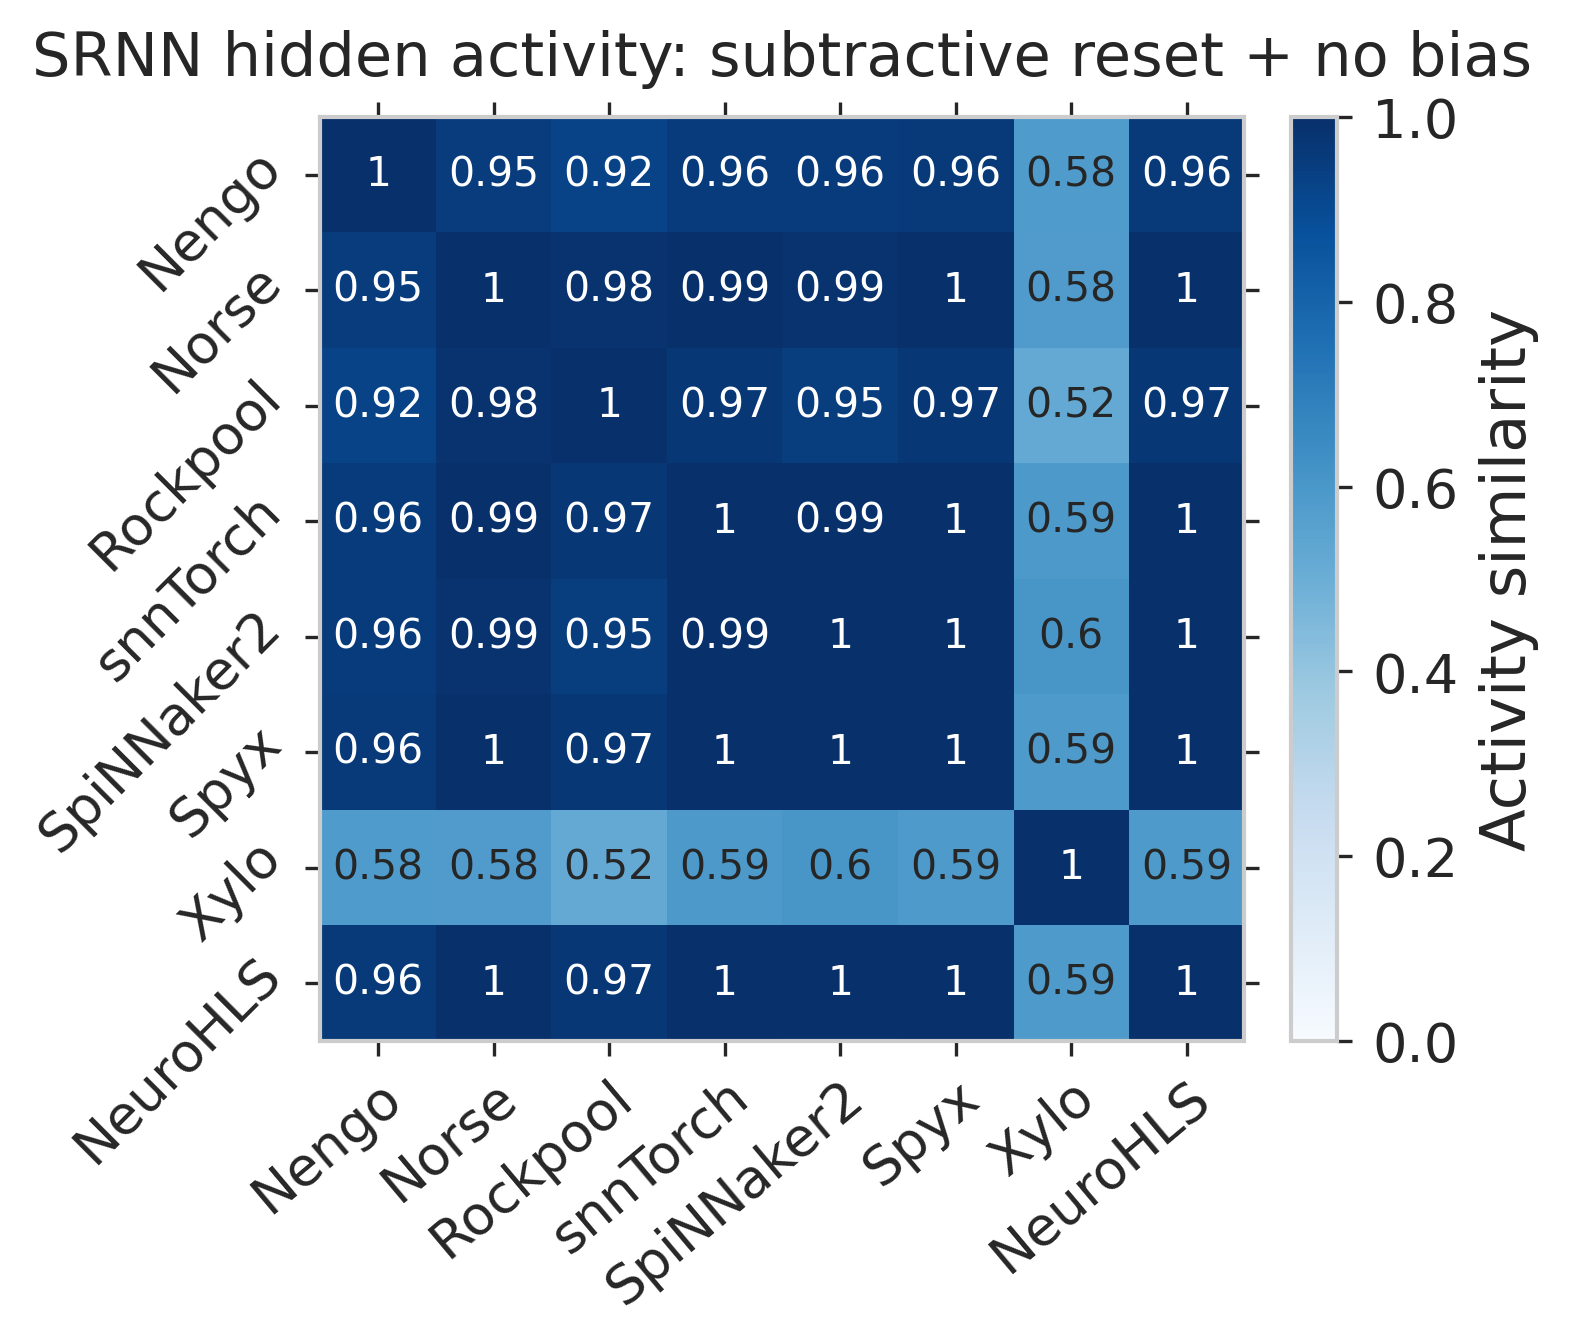

The data file committed next to this chart (first rows):
, Nengo, Norse, Rockpool, snnTorch, SpiNNaker2, Spyx, Xylo, NeuroHLS
Nengo, 1, 0.9499, 0.9224, 0.9569, 0.9556, 0.9572, 0.5831, 0.9572
Norse, 0.9499, 1, 0.9846, 0.9929, 0.9862, 0.9957, 0.5806, 0.9957
Rockpool, 0.9224, 0.9846, 1.0, 0.9711, 0.9486, 0.9702, 0.5207, 0.9702
snnTorch, 0.9569, 0.9929, 0.9711, 1, 0.9925, 0.9976, 0.5913, 0.9976
SpiNNaker2, 0.9556, 0.9862, 0.9486, 0.9925, 1, 0.9954, 0.6049, 0.9954
Spyx, 0.9572, 0.9957, 0.9702, 0.9976, 0.9954, 1, 0.5897, 1
Xylo, 0.5831, 0.5806, 0.5207, 0.5913, 0.6049, 0.5897, 1, 0.5897
NeuroHLS, 0.9572, 0.9957, 0.9702, 0.9976, 0.9954, 1, 0.5897, 1
